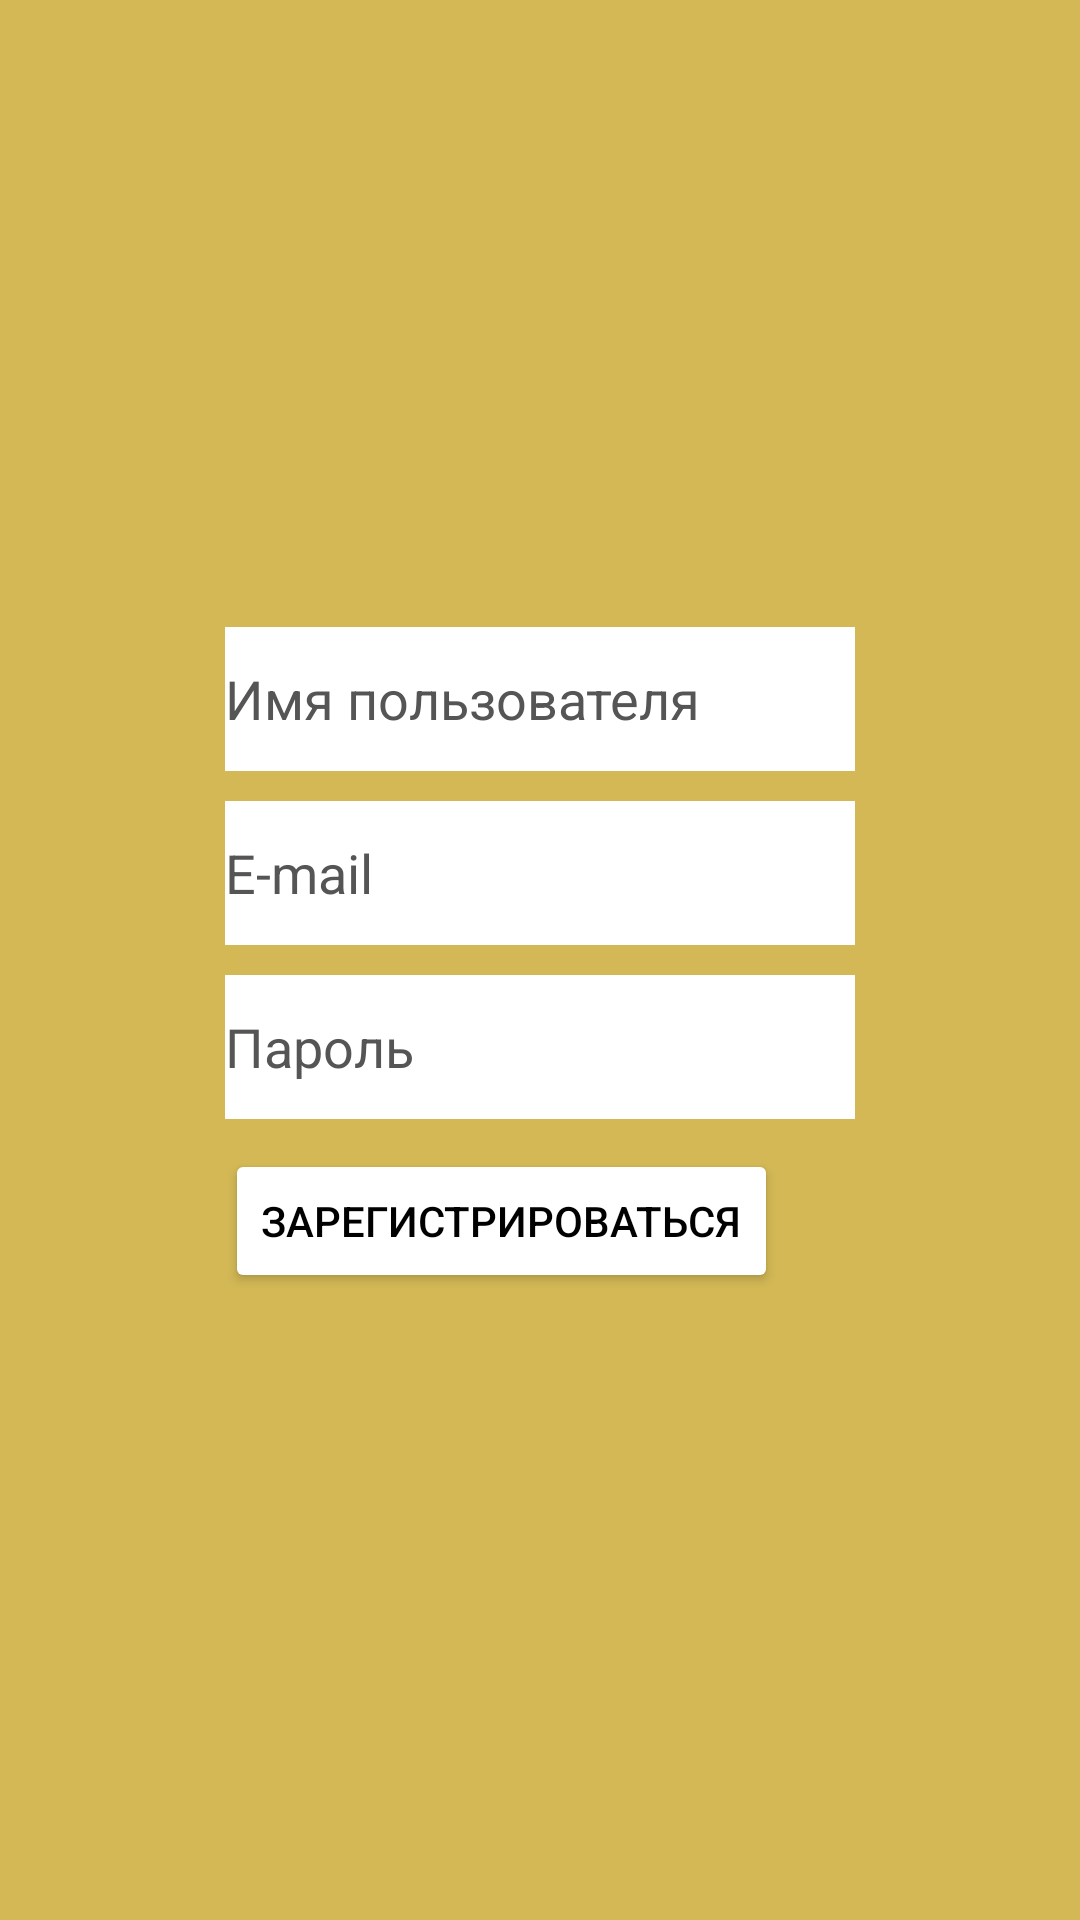

This screen was rendered from an Android layout file. Write that file and the resources it references.
<!-- AndroidManifest.xml: application theme Theme.Practice -->
<!-- res/layout/activity_register.xml -->
<?xml version="1.0" encoding="utf-8"?>
<androidx.constraintlayout.widget.ConstraintLayout xmlns:android="http://schemas.android.com/apk/res/android"
    xmlns:app="http://schemas.android.com/apk/res-auto"
    xmlns:tools="http://schemas.android.com/tools"
    android:layout_width="match_parent"
    android:layout_height="match_parent"
    tools:context=".Register"
    android:background="@color/background_main">

    <LinearLayout
        android:layout_width="wrap_content"
        android:layout_height="wrap_content"
        android:orientation="vertical"
        app:layout_constraintBottom_toBottomOf="parent"
        app:layout_constraintEnd_toEndOf="parent"
        app:layout_constraintStart_toStartOf="parent"
        app:layout_constraintTop_toTopOf="parent">

        <EditText
            android:id="@+id/usernameRegister"
            android:layout_width="wrap_content"
            android:layout_height="wrap_content"
            android:background="@color/white"
            android:ems="10"
            android:inputType="textPersonName"
            android:minHeight="48dp"
            android:hint="@string/username"
            android:layout_marginBottom="10dp"
            android:textColorHint="#555555"
            android:textColor="@color/black"/>

        <EditText
            android:id="@+id/emailRegister"
            android:layout_width="wrap_content"
            android:layout_height="wrap_content"
            android:background="@color/white"
            android:ems="10"
            android:inputType="textEmailAddress"
            android:minHeight="48dp"
            android:hint="@string/email"
            android:layout_marginBottom="10dp"
            android:textColorHint="#555555"
            android:textColor="@color/black"/>

        <EditText
            android:id="@+id/passwordRegister"
            android:layout_width="wrap_content"
            android:layout_height="wrap_content"
            android:background="@color/white"
            android:ems="10"
            android:inputType="textPassword"
            android:minHeight="48dp"
            android:hint="@string/password"
            android:layout_marginBottom="10dp"
            android:textColorHint="#555555"
            android:textColor="@color/black"/>

        <Button
            android:id="@+id/button"
            android:layout_width="wrap_content"
            android:layout_height="match_parent"
            android:backgroundTint="@color/white"
            android:onClick="registerBtnClick"
            android:text="@string/register"
            android:textColor="@color/black" />
    </LinearLayout>

</androidx.constraintlayout.widget.ConstraintLayout>
<!-- resources referenced by this layout -->
<resources>
  <color name="background_main">#D3B855</color>
  <color name="black">#FF000000</color>
  <color name="white">#FFFFFFFF</color>
  <string name="email">E-mail</string>
  <string name="password">Пароль</string>
  <string name="register">Зарегистрироваться</string>
  <string name="username">Имя пользователя</string>
  <style name="Theme.Practice" parent="Theme.AppCompat.DayNight.NoActionBar">
          
          <item name="colorPrimary">@color/purple_500</item>
          <item name="colorPrimaryVariant">@color/purple_700</item>
          <item name="colorOnPrimary">@color/white</item>
          
          <item name="colorSecondary">@color/white</item>
          <item name="colorSecondaryVariant">@color/white</item>
  
          <item name="colorOnSecondary">@color/black</item>
          
          <item name="android:statusBarColor" tools:targetApi="l">?attr/colorPrimaryVariant</item>
          
      </style>
  <color name="purple_500">#FF6200EE</color>
  <color name="purple_700">#FF3700B3</color>
</resources>
